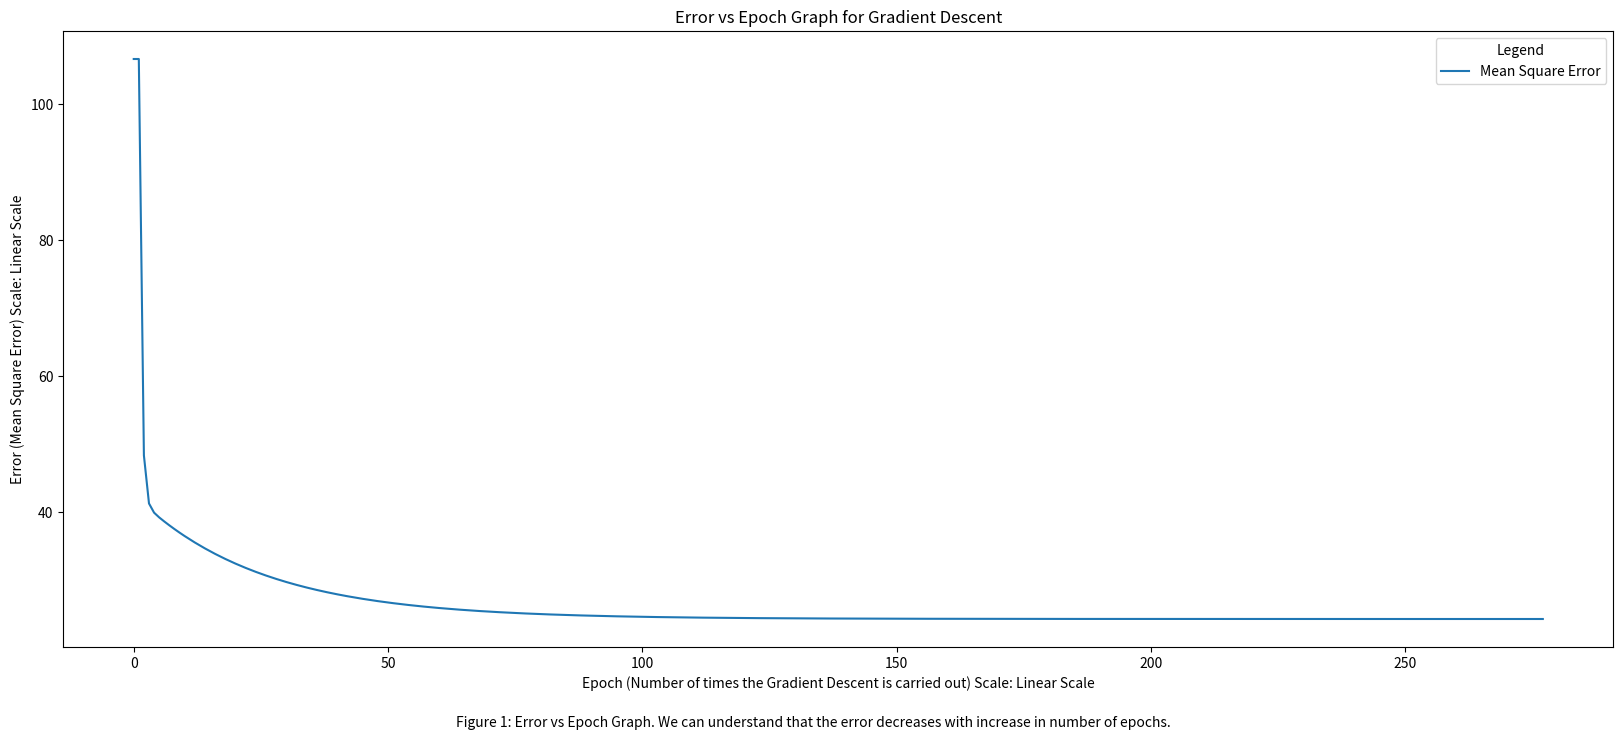

Here is the Python script that generated this plot:
# Program to visualize the working of gradient descent algorithm

# importing libraries
import numpy as np # for mathematical calculations
import matplotlib.pyplot as plt # for plotting the graphs
import random # for generating random numbers

# function to generate y values with respect to x values
def yfunction(x): 
    return 2*x - 3 + np.random.normal(0, 5) # y values function

# function to calculate polynomial coefficients for closed form
def coeff(X, Y, deg):
    # Vandermonde matrix - Adding a column of ones to the input matrix
    X_mat = np.vander(X, deg + 1, increasing=True)     
    # Transpose of the Vandermonde matrix
    XT = X_mat.T     
    # Multiplying the transpose of the Vandermonde matrix with the Vandermonde matrix
    XTX = np.matmul(XT, X_mat)    
    # Multiplying the transpose of the Vandermonde matrix with the output matrix
    XTY = np.matmul(XT, Y)     
    # Inverse of the matrix obtained by multiplying the transpose of the Vandermonde matrix with the Vandermonde matrix
    XTX_inv = np.linalg.inv(XTX)     
    # Multiplying the inverse of the matrix obtained by multiplying the transpose of the Vandermonde matrix with the Vandermonde matrix with the matrix obtained by multiplying the transpose of the Vandermonde matrix with the output matrix
    b = np.matmul(XTX_inv, XTY) 
    return b

# function for calculating the mean square error
def mse(y, ycap):
    # squared difference between actual and predicted values and taking the mean
    return np.mean((y - ycap)**2)

def main():
    # creating datasets
    x = np.arange(-10, 10, 0.01) # x values
    y = np.vectorize(yfunction)(x) # y values
  
    # define degree of the polynomial
    degree = 1
    # obtaining beta values using closed form to compare
    eb0, eb1 = coeff(x, y, 1) # b0 and b1 values by closed form

    # gradient descent processing
    ib0 = np.random.normal(0, 1) #initial selecting b0 value randomly
    ib1 = np.random.normal(0, 1) #initial selecting b1 value randomly

    ierror = mse(y, ib0 + ib1*x) # initial error
    lr = 0.01 # learning rate - also called by the name eta

    error = ierror # initialising error
    b0 = ib0 # initialising b0
    b1 = ib1 # initialising b1
    epoch = 0 # initialising epoch
    epochlst = [0] # list to store epoch values
    errorlst = [ierror] # list to store error values
    
    flag = True # flag to check the convergence
    while flag: # loop until convergence
        # calculating the predicted values using the initial values of b0 and b1
        ycap = b0 + b1*x
        
        # calculating the gradient of the error with respect to b0 and b1
        grad0 = -2*np.mean((y - ycap)) #differentiating the error with respect to b0
        grad1 = -2*np.mean((y - ycap)*x) #differentiating the error with respect to b1
        
        # updating the values of b0 and b1
        b0 = b0 - lr*grad0
        b1 = b1 - lr*grad1
        
        # calculating the new error using the updated values of b0 and b1
        nerror = mse(y, b0 + b1*x)
        
        # incrementing the epoch
        epoch += 1 
        
        # appending the epoch value to the list
        epochlst.append(epoch) 
        # appending the error value to the list
        errorlst.append(error)    
        
        # checking the convergence
        if abs(error - nerror) < 10e-6:
            flag = False
        else:
            error = nerror
            
    # printing the values of b0, b1, error and epoch
    print("Using The Closed Form :", "b0:", eb0, "b1:", eb1, "error:", ierror)
    print("Using GradientDescent :", "b0:", b0, "b1:", b1, "error:", error, "epoch:", epoch)
    
    # plotting the error vs epoch graph
    fig = plt.figure(figsize=(20,8)) # creating a figure size of 20x8
    plt.plot(epochlst, errorlst, label = "Mean Square Error") # plotting the graph
    plt.xlabel('Epoch (Number of times the Gradient Descent is carried out) Scale: Linear Scale') # x-axis label
    plt.ylabel('Error (Mean Square Error) Scale: Linear Scale') # y-axis label
    plt.legend(title = "Legend" ) # legend
    plt.title('Error vs Epoch Graph for Gradient Descent') # title
    plt.figtext(0.5, 0.01, 'Figure 1: Error vs Epoch Graph. We can understand that the error decreases with increase in number of epochs.', ha='center') # description
    plt.show() # displaying the plot
    

if __name__ == "__main__":
    main() # calling the main function